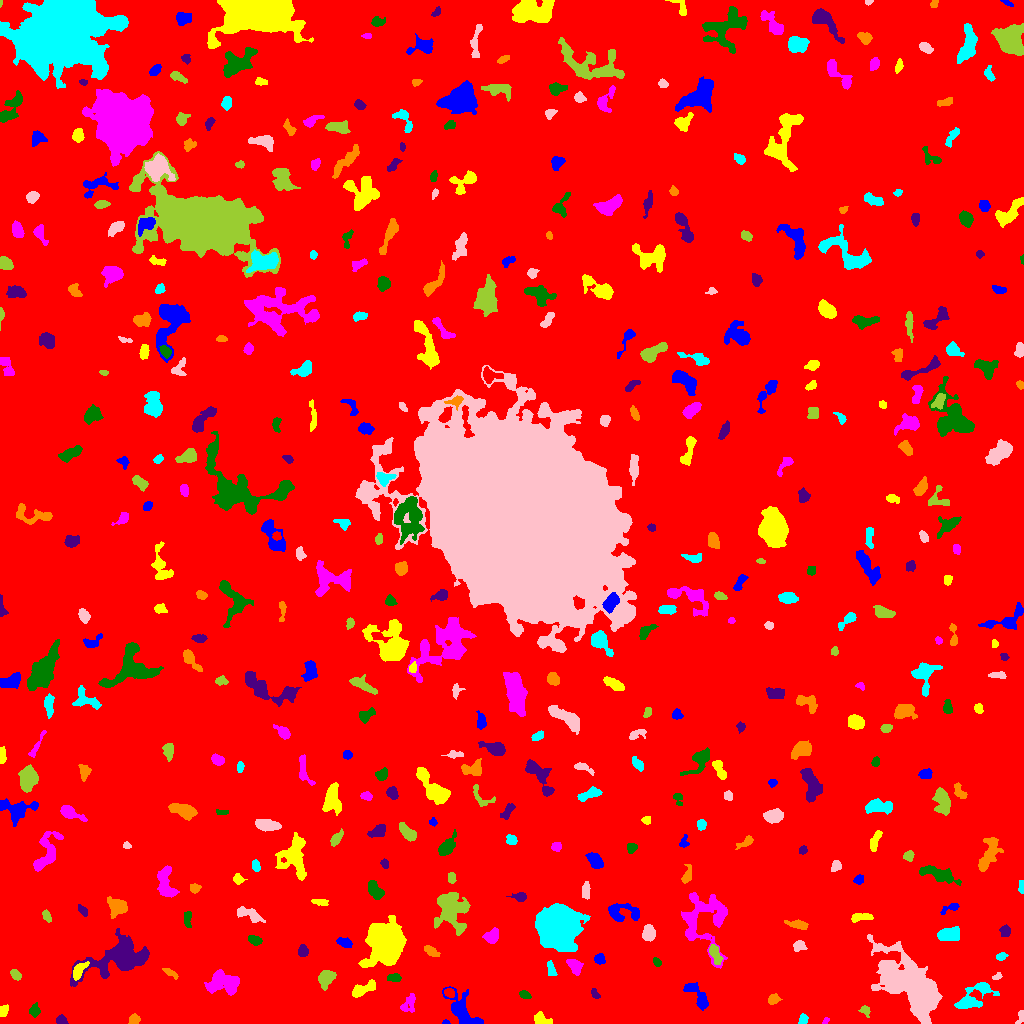

Values plotted in this chart, from the file beside it:
ID, X, Y, A, B, theta, total_flux, mu_max, mu_median, mu_mean, R_fwhm, R_e, R10, R90, x_start, x_end, y_start, y_end, area, greylevel
0, 514.6, 508.6, 297.4, 294.1, -0.7024, 2074019, 14.0, 2.0, 2.347, 109.3, 241.7, 90.57, 392.7, 0, 1023, 0, 1023, 883853, 2.347
1, 445.7, 1.123, 1.728, 1.043, 0.004601, 106.0, 7.0, 3.0, 3.312, 2.034, 1.596, 0.5642, 2.646, 442, 450, 0, 4, 32, 10.31
2, 541.2, 4.337, 4.453, 2.629, -0.4078, 591.0, 7.0, 4.0, 3.694, 5.078, 3.949, 1.596, 6.18, 534, 552, 0, 12, 160, 10.69
3, 825.4, 2.703, 1.886, 1.304, 0.904, 91.0, 5.0, 2.0, 2.275, 2.326, 1.954, 0.7979, 3.038, 822, 829, 0, 6, 40, 8.275
4, 34.3, 12.76, 2.868, 2.515, 1.281, 381.0, 6.0, 3.0, 3.229, 4.853, 3.338, 1.382, 5.232, 29, 40, 6, 21, 118, 8.229
5, 61.41, 3.268, 2.493, 2.112, -0.4044, 209.0, 5.0, 2.0, 2.272, 3.613, 2.932, 1.128, 4.442, 56, 68, 0, 9, 92, 8.272
6, 134.7, 4.043, 2.435, 2.233, 1.05, 232.0, 6.0, 2.0, 2.252, 3.656, 2.932, 1.128, 4.583, 128, 140, 0, 10, 103, 8.252
7, 803, 4.021, 2.468, 2.198, 1.211, 337.0, 7.0, 4.0, 3.874, 3.989, 3.038, 1.128, 4.549, 798, 808, 0, 10, 87, 8.874
8, 1021, 7.017, 3.584, 1.635, 1.245, 174.0, 6.0, 2.0, 2.148, 3.038, 2.459, 0.9772, 4.184, 1015, 1023, 0, 13, 81, 8.148
9, 865, 12.65, 3.075, 2.282, -0.8538, 237.0, 5.0, 3.0, 2.663, 3.827, 3.09, 1.128, 4.72, 858, 870, 6, 18, 89, 7.663
10, 505.2, 11.19, 2.273, 2.026, 1.521, 186.0, 5.0, 2.0, 2.241, 3.432, 2.706, 0.9772, 4.146, 502, 511, 6, 16, 83, 8.241
11, 698.4, 26.36, 8.697, 3.271, -0.8867, 1184, 10.0, 4.0, 3.882, 5.754, 5.412, 2.034, 8.575, 683, 708, 13, 41, 305, 8.882
12, 2.892, 12.32, 2.335, 1.958, 1.295, 167.0, 4.0, 1.0, 1.74, 3.868, 2.706, 1.128, 4.297, 0, 8, 7, 19, 96, 7.74
13, 408.8, 19.28, 5.363, 3.197, 1.053, 454.0, 5.0, 2.0, 2.415, 5.232, 4.478, 1.784, 6.723, 400, 415, 11, 30, 188, 7.415
14, 524.9, 28.62, 2.628, 1.634, -0.2262, 284.0, 7.0, 3.0, 3.264, 3.478, 2.646, 1.128, 4.146, 519, 531, 25, 33, 87, 9.264
15, 594.7, 29.38, 2.639, 1.627, -1.066, 150.0, 4.0, 2.0, 2.027, 3.785, 2.585, 0.9772, 3.989, 591, 600, 25, 35, 74, 10.03
16, 773.4, 24.42, 2.765, 2.327, 0.48, 333.0, 6.0, 3.0, 2.973, 4.442, 3.241, 1.262, 5.078, 768, 782, 19, 30, 112, 8.973
17, 972.9, 25.55, 11.06, 4.622, 0.6087, 1324, 8.0, 2.0, 2.669, 6.794, 6.308, 2.394, 10.28, 954, 999, 15, 41, 496, 8.669
18, 913.4, 35.98, 18.91, 9.403, -0.7707, 26481, 35.0, 8.0, 9.914, 11.62, 14.08, 5.262, 24.03, 867, 942, 0, 89, 2671, 13.91
19, 325.8, 45.13, 4.246, 3.324, 0.964, 1192, 12.0, 4.0, 4.826, 5.323, 4.583, 1.784, 7.485, 318, 336, 33, 53, 247, 9.826
20, 449.1, 30.58, 2.445, 1.922, -0.6193, 208.0, 6.0, 2.0, 2.311, 3.613, 2.764, 0.9772, 4.297, 444, 454, 26, 35, 90, 11.31
21, 463, 10.78, 10.82, 4.944, -0.8969, 1581, 11.0, 2.0, 2.88, 4.82, 6.383, 2.326, 10.69, 442, 483, 0, 37, 549, 8.88
22, 363.3, 34.41, 7.534, 2.334, 0.4345, 798.0, 8.0, 3.0, 3.27, 5.698, 4.406, 1.693, 7.136, 352, 375, 26, 44, 244, 9.27
23, 224.8, 40.98, 8.423, 5.301, -0.08479, 3344, 16.0, 5.0, 6.004, 6.864, 7.313, 2.706, 11.62, 204, 239, 28, 54, 557, 10
24, 393.7, 45.91, 3.174, 1.856, 0.05745, 259.0, 6.0, 2.0, 2.421, 3.827, 3.09, 1.128, 4.853, 387, 401, 42, 50, 107, 8.421
25, 119.4, 66.1, 17.5, 7.885, 0.358, 6661, 16.0, 4.0, 4.778, 9.474, 10.67, 3.909, 17.78, 70, 149, 37, 95, 1394, 9.778
26, 169.8, 51.13, 4.662, 1.433, -0.5589, 166.0, 4.0, 2.0, 1.711, 4.068, 3.09, 1.128, 4.918, 162, 178, 44, 55, 97, 7.711
27, 551.1, 53.7, 4.192, 1.911, -1.38, 298.0, 5.0, 3.0, 2.614, 4.549, 3.523, 1.493, 5.232, 547, 557, 48, 63, 114, 9.614
28, 996.7, 46.77, 2.538, 1.454, 0.3386, 140.0, 5.0, 2.0, 2.414, 2.764, 2.257, 0.7979, 3.613, 992, 1002, 44, 51, 58, 8.414
29, 15.48, 48.6, 3.089, 2.004, -0.7669, 225.0, 5.0, 2.0, 2.228, 3.613, 3.241, 1.262, 4.951, 10, 21, 43, 54, 101, 10.23
30, 516.7, 60.29, 3.73, 2.173, -1.45, 337.0, 6.0, 2.0, 2.832, 4.184, 3.241, 1.262, 5.293, 512, 522, 54, 71, 119, 7.832
31, 599.8, 64.41, 2.318, 2.253, 0.9639, 329.0, 8.0, 3.0, 3.075, 3.785, 2.877, 1.128, 4.652, 594, 605, 59, 70, 107, 9.075
32, 78.27, 52.42, 4.739, 2.26, 1.011, 388.0, 5.0, 2.0, 2.205, 4.334, 3.656, 1.493, 6.024, 73, 89, 43, 62, 176, 12.2
33, 574.3, 58.1, 4.052, 2.707, -0.7717, 765.0, 9.0, 3.0, 4.091, 4.951, 3.989, 1.596, 6.482, 566, 583, 48, 64, 187, 9.091
34, 656.9, 61.3, 2.463, 1.574, -0.8966, 131.0, 4.0, 2.0, 1.926, 3.7, 2.523, 0.9772, 3.868, 653, 661, 57, 66, 68, 7.926
35, 302.9, 72.22, 2.689, 2.36, -1.376, 326.0, 7.0, 3.0, 2.86, 3.7, 3.241, 1.262, 5.046, 298, 308, 67, 79, 114, 9.86
36, 431.2, 72.29, 4.506, 1.794, -0.5449, 187.0, 5.0, 1.0, 1.45, 2.257, 3.385, 1.128, 5.352, 424, 440, 67, 78, 129, 9.45
37, 1001, 66.94, 2.622, 1.8, 0.2808, 253.0, 6.0, 3.0, 3.203, 3.909, 2.821, 1.128, 4.37, 996, 1008, 63, 71, 79, 9.203
38, 799, 77.35, 2.941, 2.563, 0.3552, 274.0, 5.0, 2.0, 2.264, 4.107, 3.478, 1.382, 5.262, 793, 807, 72, 83, 121, 8.264
39, 714.6, 70.35, 5.14, 2.193, -1.161, 616.0, 9.0, 3.0, 3.422, 3.909, 3.909, 1.493, 6.482, 709, 723, 59, 79, 180, 12.42
40, 824.8, 100.8, 22.07, 6.286, -1.197, 3886, 11.0, 3.0, 3.409, 7.136, 10.16, 3.568, 16.64, 800, 846, 57, 131, 1140, 8.409
41, 344, 81.06, 4.209, 2.08, -0.358, 470.0, 8.0, 3.0, 3.534, 4.583, 3.742, 1.382, 5.726, 336, 352, 76, 86, 133, 8.534
42, 385.1, 82.51, 8.754, 7.64, -1.522, 29855, 79.0, 13.0, 19.82, 8.686, 9.305, 3.523, 16.73, 358, 406, 56, 108, 1506, 23.82
43, 492.3, 87.03, 3.68, 2.735, 0.9489, 552.0, 8.0, 2.0, 2.968, 4.442, 3.7, 1.493, 6.257, 482, 498, 80, 96, 186, 8.968
44, 254.3, 83.39, 3.512, 1.99, -0.2998, 337.0, 5.0, 3.0, 2.808, 4.754, 3.432, 1.382, 5.202, 248, 262, 78, 88, 120, 8.808
45, 1006, 92.39, 2.589, 2.186, -1.424, 231.0, 5.0, 2.0, 2.044, 3.656, 2.877, 1.128, 4.583, 999, 1010, 87, 99, 113, 8.044
46, 797, 99.01, 5.553, 1.803, -0.1729, 619.0, 10.0, 4.0, 3.774, 4.222, 3.909, 1.382, 6.129, 784, 808, 94, 104, 164, 11.77
47, 949.1, 89.35, 5.556, 2.908, 0.09909, 1036, 7.0, 4.0, 3.648, 6.91, 5.232, 2.111, 7.878, 937, 959, 83, 97, 284, 9.648
48, 648.6, 90.08, 3.512, 2.759, 1.52, 841.0, 12.0, 4.0, 4.403, 4.618, 3.949, 1.493, 6.308, 642, 655, 82, 99, 191, 10.4
49, 46.46, 107.7, 3.131, 1.819, -1.124, 254.0, 5.0, 3.0, 2.791, 4.029, 3.038, 1.262, 4.687, 42, 51, 101, 114, 91, 7.791
50, 293.6, 100.4, 3.224, 1.841, -0.2438, 193.0, 4.0, 2.0, 2.032, 4.406, 3.038, 1.128, 4.853, 288, 300, 97, 105, 95, 9.032
51, 623.1, 111.2, 9.279, 4.425, -0.1227, 772.0, 6.0, 2.0, 2.127, 6.507, 5.441, 2.111, 8.63, 608, 639, 102, 120, 363, 8.127
52, 861.3, 106.2, 5.578, 1.868, 0.106, 313.0, 5.0, 2.0, 1.981, 3.989, 3.868, 1.493, 5.971, 851, 873, 101, 110, 158, 7.981
53, 718, 104.1, 2.308, 1.462, 1.406, 166.0, 7.0, 3.0, 2.862, 2.523, 2.257, 0.7979, 3.568, 715, 722, 99, 110, 58, 11.86
54, 187.5, 104.5, 4.617, 1.946, -1.534, 319.0, 4.0, 3.0, 2.726, 5.89, 3.868, 1.493, 5.528, 184, 191, 96, 112, 117, 7.726
55, 83.21, 113, 2.917, 1.663, -0.8279, 219.0, 8.0, 2.0, 2.489, 2.459, 2.646, 0.7979, 4.514, 78, 87, 107, 119, 88, 8.489
56, 117.5, 115.8, 4.516, 4.141, -0.1127, 1166, 10.0, 4.0, 3.953, 6.18, 5.046, 2.034, 7.999, 107, 127, 105, 127, 295, 10.95
57, 558.1, 96.9, 9.323, 8.514, -1.482, 31681, 57.0, 12.0, 17.33, 11.79, 10.93, 4.334, 18.58, 535, 590, 72, 120, 1828, 22.33
58, 247.2, 109.9, 7.127, 2.423, -0.4065, 433.0, 6.0, 2.0, 1.746, 4.37, 4.26, 1.596, 7.114, 237, 265, 101, 117, 248, 7.746
59, 451.6, 114.6, 9.887, 7.314, -1.169, 4895, 14.0, 5.0, 5.652, 9.356, 8.667, 3.385, 14.44, 434, 470, 88, 131, 866, 9.652
... 413 more rows
